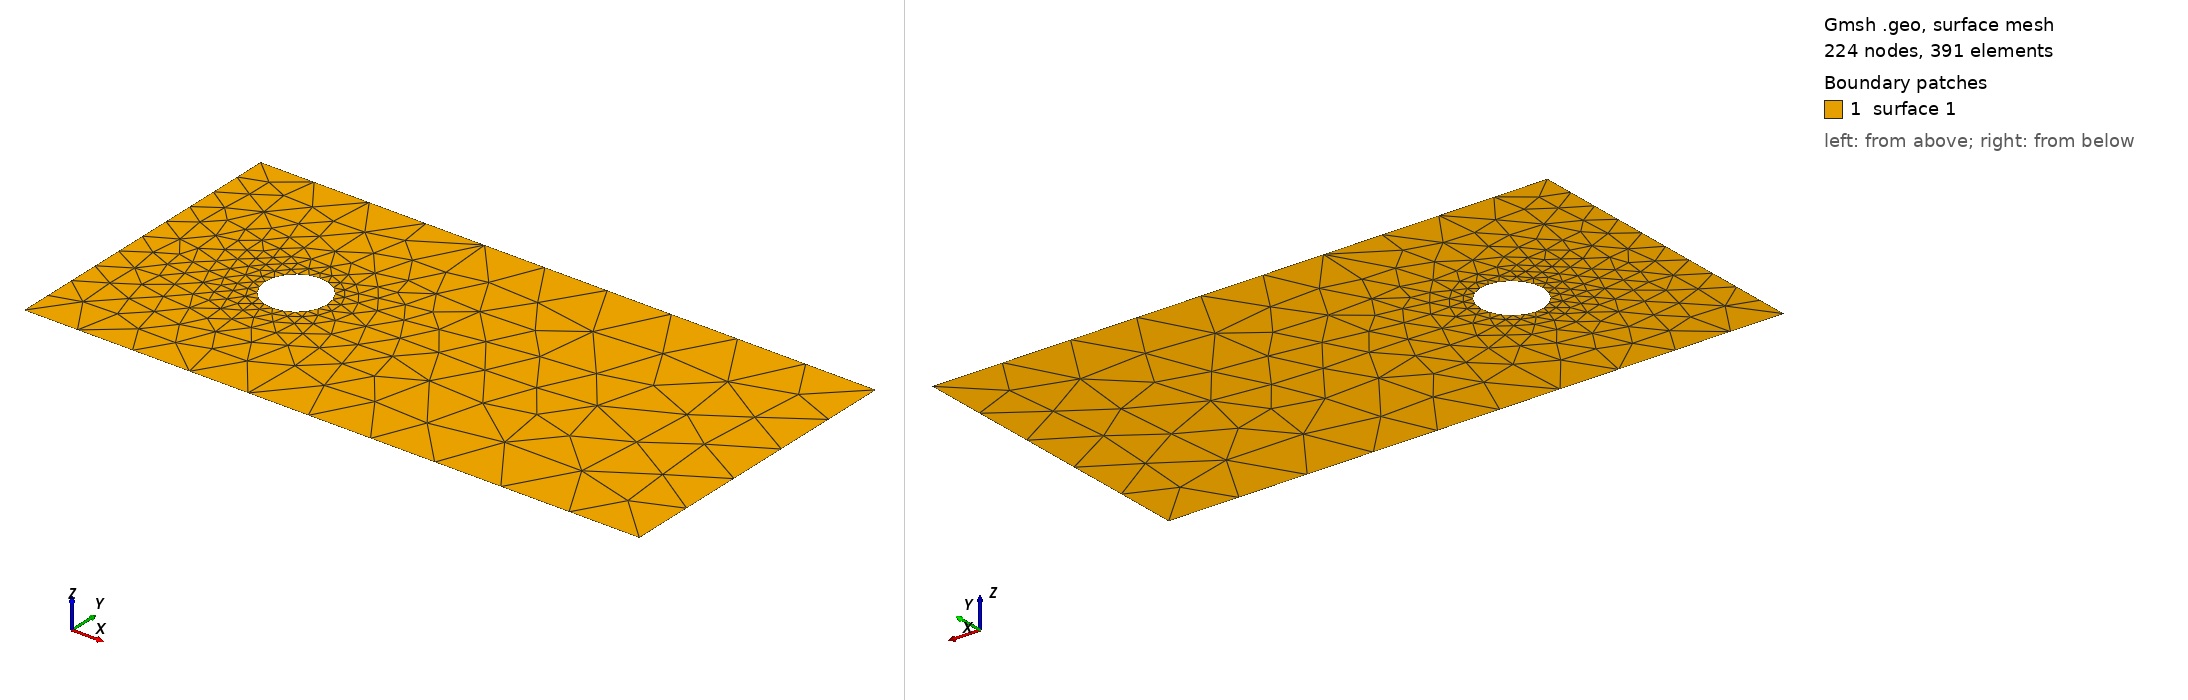

Gmsh geometry script, surface-meshed: 224 nodes, 391 surface elements. Boundary patches (legend numbers): 1 surface 1. Left view from above one corner, right view from below the opposite corner. The script declares no physical surfaces, so the legend lists its geometric surfaces. The drawing asked Gmsh for element sizes between 1% and 20% of the model's largest extent; the script's own settings can give other sizes.

=== 2DCircle.geo (drawn) ===
Mesh.SaveAll=1;

//Domain Boundary Points
//Bottom left
Point(1) = {0, 0, 0, 1.0};
//Top left
Point(2) = {0, 1.0, 0, 1.0};
//Top right
Point(3) = {2.0, 1.0, 0, 1.0}; 
//Bottom right
Point(4) = {2.0, 0, 0, 1.0}; 


// Domain boundary lines
Line(1) = {1,2};
Line(2) = {2,3};
Line(3) = {3,4};
Line(4) = {4,1};



//Circle points
radius = .25;
Point(5) = {0.5, 0.6, 0, 1.0};
Point(6) = {0.5, 0.4, 0, 1.0};
//circle center point
Point(7) = {0.5, 0.5 , 0 , 1.0};

//body
Circle(5) = {6, 7, 5};
Circle(6) = {5, 7, 6};


// Identify domain boundaries
Curve Loop(1) = {1,2,3,4,-5,-6};
Plane Surface(1) = {1};

// Body
Transfinite Line {5,6} = 11;
// Upper and lower boundary
Transfinite Line {-2,4} = 11 Using Progression .97;
// forward and backward boundary
Transfinite Line {1} = 11;
Transfinite Line {-3} = 6;


Physical Curve("Inflow") = {1};
Physical Curve("Outflow") = {3};
Physical Curve("Top") = {2};
Physical Curve("Bottom") = {4};
Physical Curve("Body") = {5,6};
